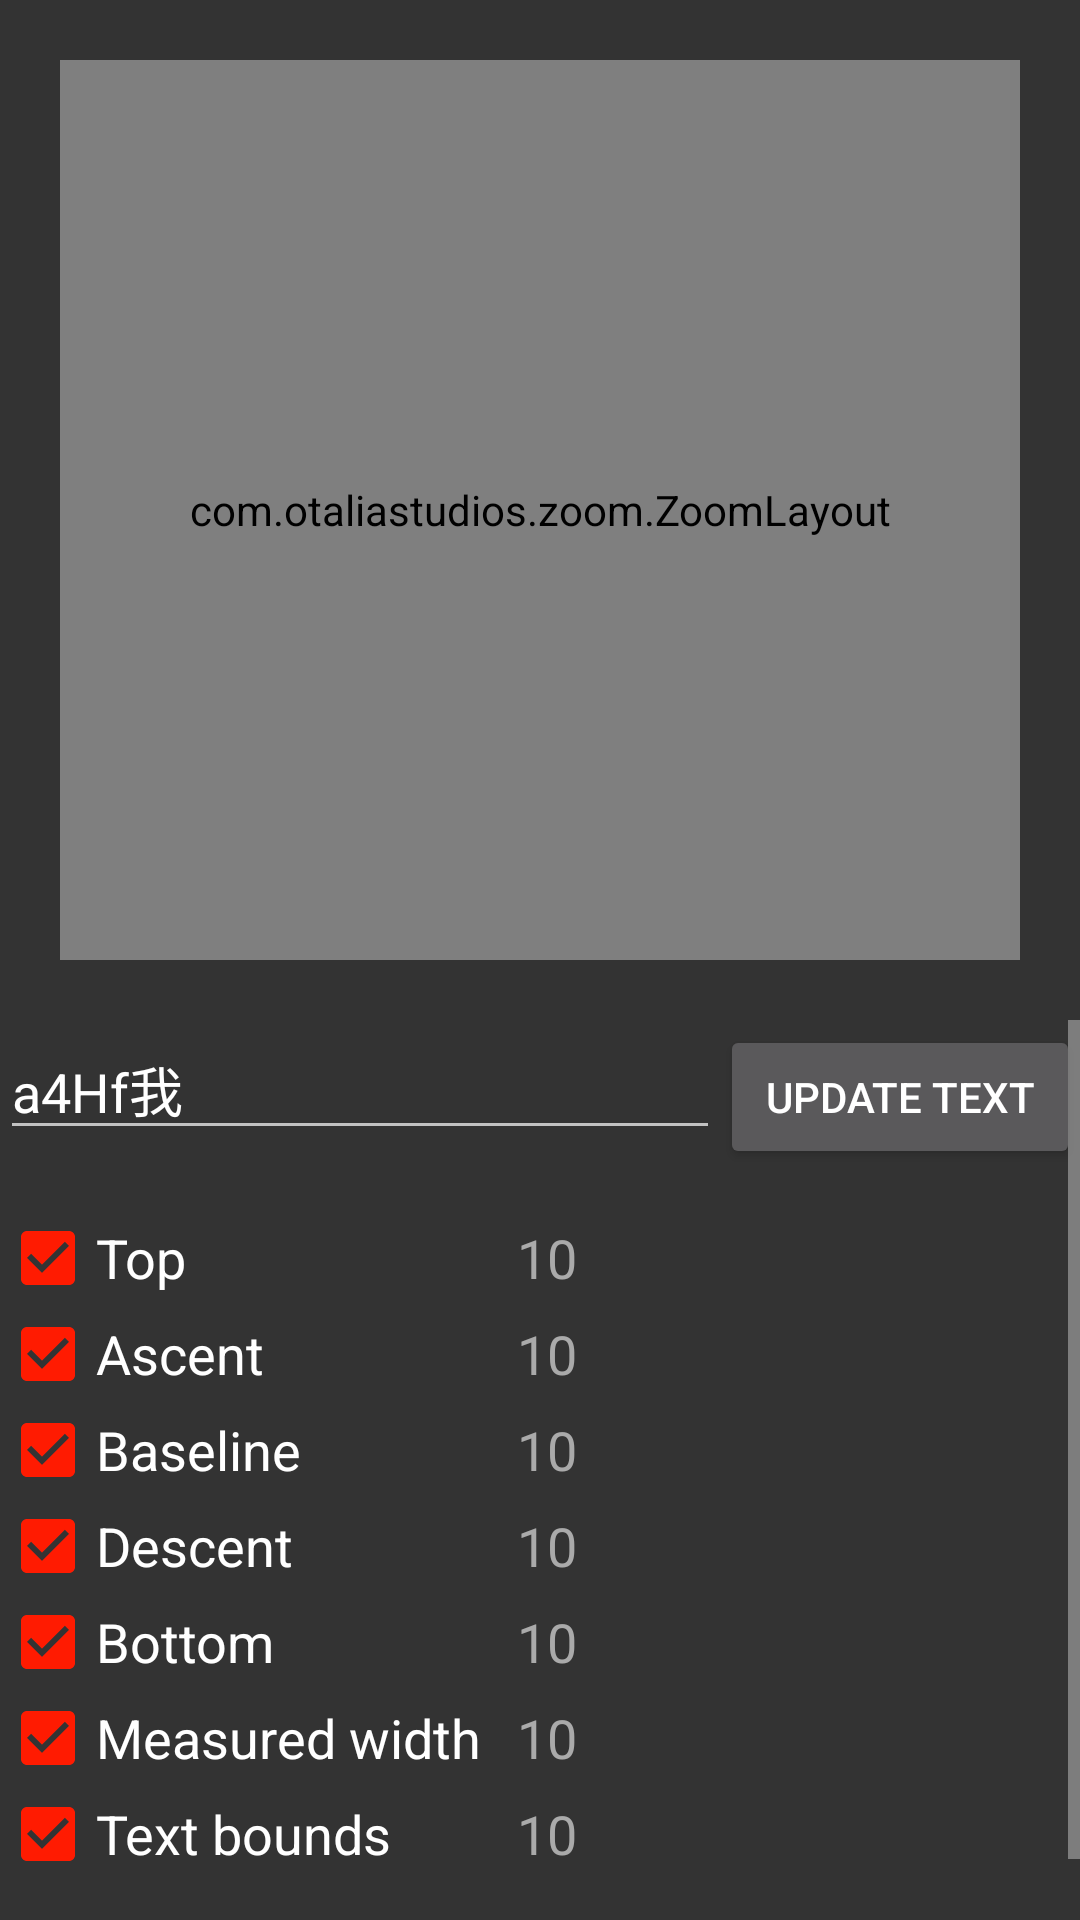

Write the Android layout XML for this screen, with the resource values it uses.
<!-- AndroidManifest.xml: application theme AppTheme -->
<!-- res/layout/activity_main.xml -->
<?xml version="1.0" encoding="utf-8"?>
<RelativeLayout
        xmlns:android="http://schemas.android.com/apk/res/android"
        android:id="@+id/activity_main"
        android:layout_width="match_parent"
        android:background="#333"
        android:layout_height="match_parent">


    <com.otaliastudios.zoom.ZoomLayout
            android:id="@+id/fontLayout"
            android:layout_width="match_parent"
            android:layout_margin="20dp"
            android:layout_height="300dp">
        <io.github.example.fontmetrics.FontMetricsView
                android:id="@+id/myFontMetricsView"
                android:layout_width="400dp"
                android:layout_height="300dp"
                android:background="#444"
                android:padding="20dp"/>
    </com.otaliastudios.zoom.ZoomLayout>

    <ScrollView
            android:layout_width="match_parent"
            android:background="#333"
            android:layout_height="match_parent"
            android:layout_below="@id/fontLayout">

        <RelativeLayout
                android:layout_width="match_parent"
                android:layout_height="match_parent">

            <LinearLayout
                    android:id="@+id/contentLayout"
                    android:layout_width="match_parent"
                    android:layout_height="wrap_content"
                    android:orientation="horizontal">

                <EditText
                        android:id="@+id/etTextString"
                        android:layout_width="0dp"
                        android:layout_height="wrap_content"
                        android:layout_marginBottom="20dp"
                        android:layout_weight="0.5"
                        android:hint="input text"
                        android:text="a4Hf我"/>

                <Button
                        android:id="@+id/updateButton"
                        android:layout_width="0dp"
                        android:layout_height="wrap_content"
                        android:layout_weight="0.25"
                        android:text="Update text"/>
            </LinearLayout>


            <CheckBox
                    android:id="@+id/cbTop"
                    android:layout_width="wrap_content"
                    android:layout_height="wrap_content"
                    android:layout_below="@id/contentLayout"
                    android:checked="true"
                    android:theme="@style/Theme.AppCompat.CheckboxTop"
                    android:text="Top"
                    android:textAppearance="?android:attr/textAppearanceMedium"/>

            <TextView
                    android:id="@+id/tvTop"
                    android:layout_width="wrap_content"
                    android:layout_height="wrap_content"
                    android:layout_alignBaseline="@id/cbTop"
                    android:layout_marginLeft="110dp"
                    android:layout_toRightOf="@id/cbTop"
                    android:text="10"
                    android:textAppearance="?android:attr/textAppearanceMedium"
                    android:textColor="@android:color/darker_gray"/>

            <CheckBox
                    android:id="@+id/cbAscent"
                    android:layout_width="wrap_content"
                    android:layout_height="wrap_content"
                    android:layout_below="@id/cbTop"
                    android:checked="true"
                    android:text="Ascent"
                    android:textAppearance="?android:attr/textAppearanceMedium"
                    android:theme="@style/Theme.AppCompat.CheckBoxAscent"/>

            <TextView
                    android:id="@+id/tvAscent"
                    android:layout_width="wrap_content"
                    android:layout_height="wrap_content"
                    android:layout_alignBaseline="@id/cbAscent"
                    android:layout_marginLeft="110dp"
                    android:layout_toRightOf="@id/cbTop"
                    android:text="10"
                    android:textAppearance="?android:attr/textAppearanceMedium"
                    android:textColor="@android:color/darker_gray"/>

            <CheckBox
                    android:id="@+id/cbBaseline"
                    android:layout_width="wrap_content"
                    android:layout_height="wrap_content"
                    android:layout_below="@id/cbAscent"
                    android:checked="true"
                    android:text="Baseline"
                    android:textAppearance="?android:attr/textAppearanceMedium"
                    android:theme="@style/Theme.AppCompat.CheckboxBaseline"/>

            <TextView
                    android:id="@+id/tvBaseline"
                    android:layout_width="wrap_content"
                    android:layout_height="wrap_content"
                    android:layout_alignBaseline="@id/cbBaseline"
                    android:layout_marginLeft="110dp"
                    android:layout_toRightOf="@id/cbTop"
                    android:text="10"
                    android:textAppearance="?android:attr/textAppearanceMedium"
                    android:textColor="@android:color/darker_gray"/>

            <CheckBox
                    android:id="@+id/cbDescent"

                    android:layout_width="wrap_content"
                    android:layout_height="wrap_content"
                    android:layout_below="@id/cbBaseline"
                    android:checked="true"
                    android:text="Descent"
                    android:textAppearance="?android:attr/textAppearanceMedium"
                    android:theme="@style/Theme.AppCompat.CheckboxDescent"/>

            <TextView
                    android:id="@+id/tvDescent"
                    android:layout_width="wrap_content"
                    android:layout_height="wrap_content"
                    android:layout_alignBaseline="@id/cbDescent"
                    android:layout_marginLeft="110dp"
                    android:layout_toRightOf="@id/cbTop"
                    android:text="10"
                    android:textAppearance="?android:attr/textAppearanceMedium"
                    android:textColor="@android:color/darker_gray"/>

            <CheckBox
                    android:id="@+id/cbBottom"
                    android:theme="@style/Theme.AppCompat.CheckboxBottom"
                    android:layout_width="wrap_content"
                    android:layout_height="wrap_content"
                    android:layout_below="@id/cbDescent"
                    android:checked="true"
                    android:text="Bottom"
                    android:textAppearance="?android:attr/textAppearanceMedium"/>

            <TextView
                    android:id="@+id/tvBottom"
                    android:layout_width="wrap_content"
                    android:layout_height="wrap_content"
                    android:layout_alignBaseline="@id/cbBottom"
                    android:layout_marginLeft="110dp"
                    android:layout_toRightOf="@id/cbTop"
                    android:text="10"
                    android:textAppearance="?android:attr/textAppearanceMedium"
                    android:textColor="@android:color/darker_gray"/>

            <CheckBox
                    android:id="@+id/cbWidth"
                    android:theme="@style/Theme.AppCompat.MeasuerdWidth"
                    android:layout_width="wrap_content"
                    android:layout_height="wrap_content"
                    android:layout_below="@id/cbBottom"
                    android:checked="true"
                    android:text="Measured width"
                    android:textAppearance="?android:attr/textAppearanceMedium"/>

            <TextView
                    android:id="@+id/tvWidth"
                    android:layout_width="wrap_content"
                    android:layout_height="wrap_content"
                    android:layout_alignBaseline="@id/cbWidth"
                    android:layout_marginLeft="110dp"
                    android:layout_toRightOf="@id/cbTop"
                    android:text="10"
                    android:textAppearance="?android:attr/textAppearanceMedium"
                    android:textColor="@android:color/darker_gray"/>

            <CheckBox
                    android:id="@+id/cbTextBounds"
                    android:theme="@style/Theme.AppCompat.TextBounds"
                    android:layout_width="wrap_content"
                    android:layout_height="wrap_content"
                    android:layout_below="@id/cbWidth"
                    android:checked="true"
                    android:text="Text bounds"
                    android:textAppearance="?android:attr/textAppearanceMedium"/>

            <TextView
                    android:id="@+id/tvTextBounds"
                    android:layout_width="wrap_content"
                    android:layout_height="wrap_content"
                    android:layout_alignBaseline="@id/cbTextBounds"
                    android:layout_marginLeft="110dp"
                    android:layout_toRightOf="@id/cbTop"
                    android:text="10"
                    android:textAppearance="?android:attr/textAppearanceMedium"
                    android:textColor="@android:color/darker_gray"/>

            <TextView
                    android:id="@+id/tvLeadingLabel"
                    android:layout_width="wrap_content"
                    android:layout_height="wrap_content"
                    android:layout_below="@id/cbTextBounds"
                    android:layout_marginLeft="33dp"
                    android:layout_marginTop="10dp"
                    android:text="Leading"
                    android:textAppearance="?android:attr/textAppearanceMedium"
                    android:textColor="@android:color/white"/>

            <TextView
                    android:id="@+id/tvLeadingValue"
                    android:layout_width="wrap_content"
                    android:layout_height="wrap_content"
                    android:layout_alignBaseline="@id/tvLeadingLabel"
                    android:layout_marginLeft="110dp"
                    android:layout_toRightOf="@id/cbTop"
                    android:text="10"
                    android:textAppearance="?android:attr/textAppearanceMedium"
                    android:textColor="@android:color/darker_gray"/>
        </RelativeLayout>


    </ScrollView>


</RelativeLayout>
<!-- resources referenced by this layout -->
<resources>
  <style name="Theme.AppCompat.CheckBoxAscent">
          <item name="colorControlActivated">@color/ascent</item>
      </style>
  <style name="Theme.AppCompat.CheckboxBaseline">
          <item name="colorControlActivated">@color/baseline</item>
      </style>
  <style name="Theme.AppCompat.CheckboxBottom">
          <item name="colorControlActivated">@color/bottom</item>
      </style>
  <style name="Theme.AppCompat.CheckboxDescent">
          <item name="colorControlActivated">@color/descent</item>
      </style>
  <style name="Theme.AppCompat.CheckboxTop">
          <item name="colorControlActivated">@color/top</item>
      </style>
  <style name="Theme.AppCompat.MeasuerdWidth">
          <item name="colorControlActivated">@color/measured_width</item>
      </style>
  <style name="Theme.AppCompat.TextBounds">
          <item name="colorControlActivated">@color/text_bounds</item>
      </style>
  <style name="AppTheme" parent="Theme.AppCompat">
          
          <item name="colorPrimary">@color/colorPrimary</item>
          <item name="colorPrimaryDark">@color/colorPrimaryDark</item>
          <item name="colorAccent">@color/colorAccent</item>
      </style>
  <color name="ascent">#21ff12</color>
  <color name="baseline">#fff</color>
  <color name="bottom">#ff0</color>
  <color name="descent">#f0f</color>
  <color name="top">#ff1b01</color>
  <color name="measured_width">#000</color>
  <color name="text_bounds">#0ff</color>
  <color name="colorPrimary">#008577</color>
  <color name="colorPrimaryDark">#00574B</color>
  <color name="colorAccent">#D81B60</color>
</resources>
